Run: headless pygame with SDL's dummy video driver; simulated clock (each Clock.tick advances the game by its frame time, no real sleeping); random seed 0; keys injected as events and as key.get_pressed() state; mouse plan: one left click at the window centre at the start of phase 2, then a move to the lower-right quarter at the start of phase 3.
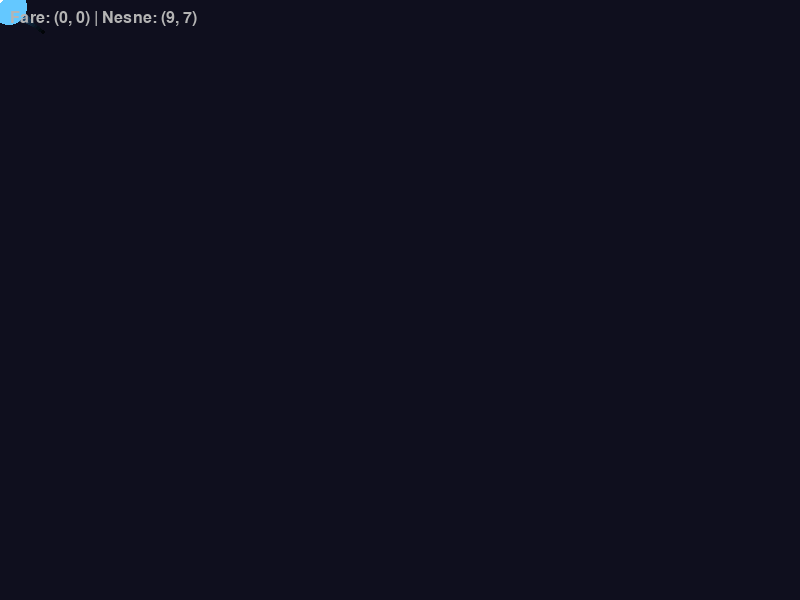
Frame 1 of 4 · flips 1–60 · no input
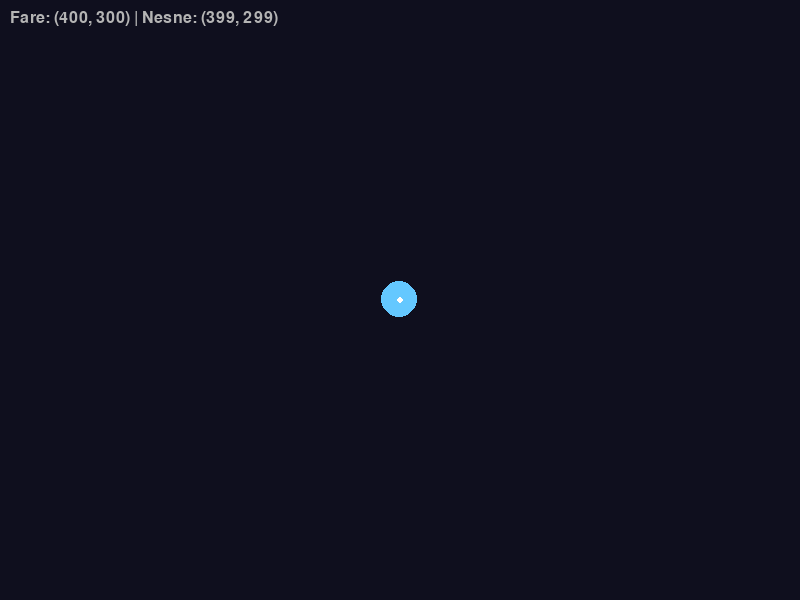
Frame 2 of 4 · flips 61–180 · clicked the window centre · tapped SPACE, RETURN · held RIGHT (→), D
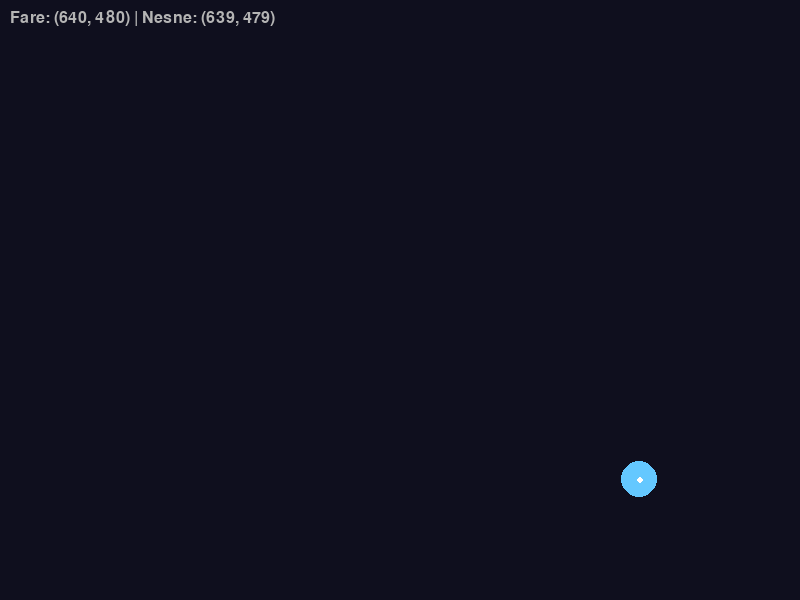
Frame 3 of 4 · flips 181–300 · moved the mouse to the lower-right quarter · held DOWN (↓), S
Frame 4 of 4 · flips 301–420 · held LEFT (←), A, UP (↑), W · screen unchanged from frame 3, image omitted

The pygame program that drew these frames:

"""
Fare Takip ve Iz Efekti

Ekrandaki bir daire, fare imlecini lerp teknigi ile
kademeli olarak takip eder. Farenin arkasinda giderek
kuculen dairelerden olusan bir iz efekti olusur.
Fare imleci gizlenir ve yerine ozel cizim yapilir.

Ogrenilecek kavramlar:
- MOUSEMOTION olayi ve olay.pos
- pygame.mouse.get_pos() ile anlik konum sorgulama
- pygame.mouse.set_visible() ile imleci gizleme
- Lerp (dogrusal enterpolasyon) ile yumusak takip
- Liste ile iz efekti olusturma

Bolum: 04 - Kullanici Girdileri ve Hareket
Unite: 3 - Fare Girdileri

Calistirma: python 02_fare_takip.py
Gereksinimler: pygame
"""

import pygame

# --- Sabitler ---
GENISLIK = 800
YUKSEKLIK = 600
BASLIK = "Fare Takip - Iz Efekti"
FPS = 60

ARKA_PLAN = (15, 15, 30)
TAKIP_RENGI = (100, 200, 255)
IZ_RENGI = (60, 140, 220)
NESNE_YARICAP = 18

# Lerp orani: 0.0 (hareketsiz) - 1.0 (aninda yapisir)
TAKIP_HIZI = 0.06

# Iz efekti icin saklanacak konum sayisi
IZ_UZUNLUGU = 25


def main():
    """Ana oyun fonksiyonu."""
    pygame.init()
    ekran = pygame.display.set_mode((GENISLIK, YUKSEKLIK))
    pygame.display.set_caption(BASLIK)
    saat = pygame.time.Clock()

    # Fare imlecini gizle
    pygame.mouse.set_visible(False)

    # Takip eden nesnenin baslangic konumu (ekran ortasi)
    nesne_x = float(GENISLIK // 2)
    nesne_y = float(YUKSEKLIK // 2)

    # Iz konumlarini saklayan liste
    iz = []

    calistir = True
    while calistir:
        # --- Olay isleme ---
        for olay in pygame.event.get():
            if olay.type == pygame.QUIT:
                calistir = False

        # --- Guncelleme ---
        # Farenin o anki konumunu al
        hedef_x, hedef_y = pygame.mouse.get_pos()

        # Lerp ile nesneyi hedefe yaklastir
        nesne_x += (hedef_x - nesne_x) * TAKIP_HIZI
        nesne_y += (hedef_y - nesne_y) * TAKIP_HIZI

        # Mevcut konumu iz listesine ekle
        iz.append((int(nesne_x), int(nesne_y)))

        # Iz listesi maksimum uzunlugu asarsa eski konumlari sil
        if len(iz) > IZ_UZUNLUGU:
            iz.pop(0)

        # --- Cizim ---
        ekran.fill(ARKA_PLAN)

        # Iz efektini ciz (eski konumlar kucuk ve soluk)
        for i, konum in enumerate(iz):
            # Oran: 0.0 (en eski) -> 1.0 (en yeni)
            oran = (i + 1) / len(iz)

            # Yaricap orana gore buyur
            yaricap = max(2, int(NESNE_YARICAP * oran * 0.7))

            # Renk orana gore parlaklik kazanir
            r = int(IZ_RENGI[0] * oran)
            g = int(IZ_RENGI[1] * oran)
            b = int(IZ_RENGI[2] * oran)

            pygame.draw.circle(ekran, (r, g, b), konum, yaricap)

        # Ana takipci nesneyi ciz
        pygame.draw.circle(
            ekran, TAKIP_RENGI,
            (int(nesne_x), int(nesne_y)),
            NESNE_YARICAP,
        )

        # Fare konumunda kucuk bir nokta (hedef gostergesi)
        pygame.draw.circle(ekran, (255, 255, 255), (hedef_x, hedef_y), 3)

        # Bilgi metni
        font = pygame.font.Font(None, 24)
        bilgi = f"Fare: ({hedef_x}, {hedef_y}) | Nesne: ({int(nesne_x)}, {int(nesne_y)})"
        metin = font.render(bilgi, True, (180, 180, 180))
        ekran.blit(metin, (10, 10))

        pygame.display.flip()
        saat.tick(FPS)

    pygame.quit()


if __name__ == "__main__":
    main()


"""
BEKLENEN CIKTI:
---------------
800x600 piksel boyutunda koyu bir pencere acilir.
Fare imleci gizlenir, yerine beyaz bir nokta gorunur.
Mavi bir daire fareyi yumusak bir sekilde takip eder.
Dairenin arkasinda giderek kuculen ve solan dairelerden
olusan bir iz efekti gorulur.
Sol ust kosede fare ve nesne koordinatlari gosterilir.
"""
